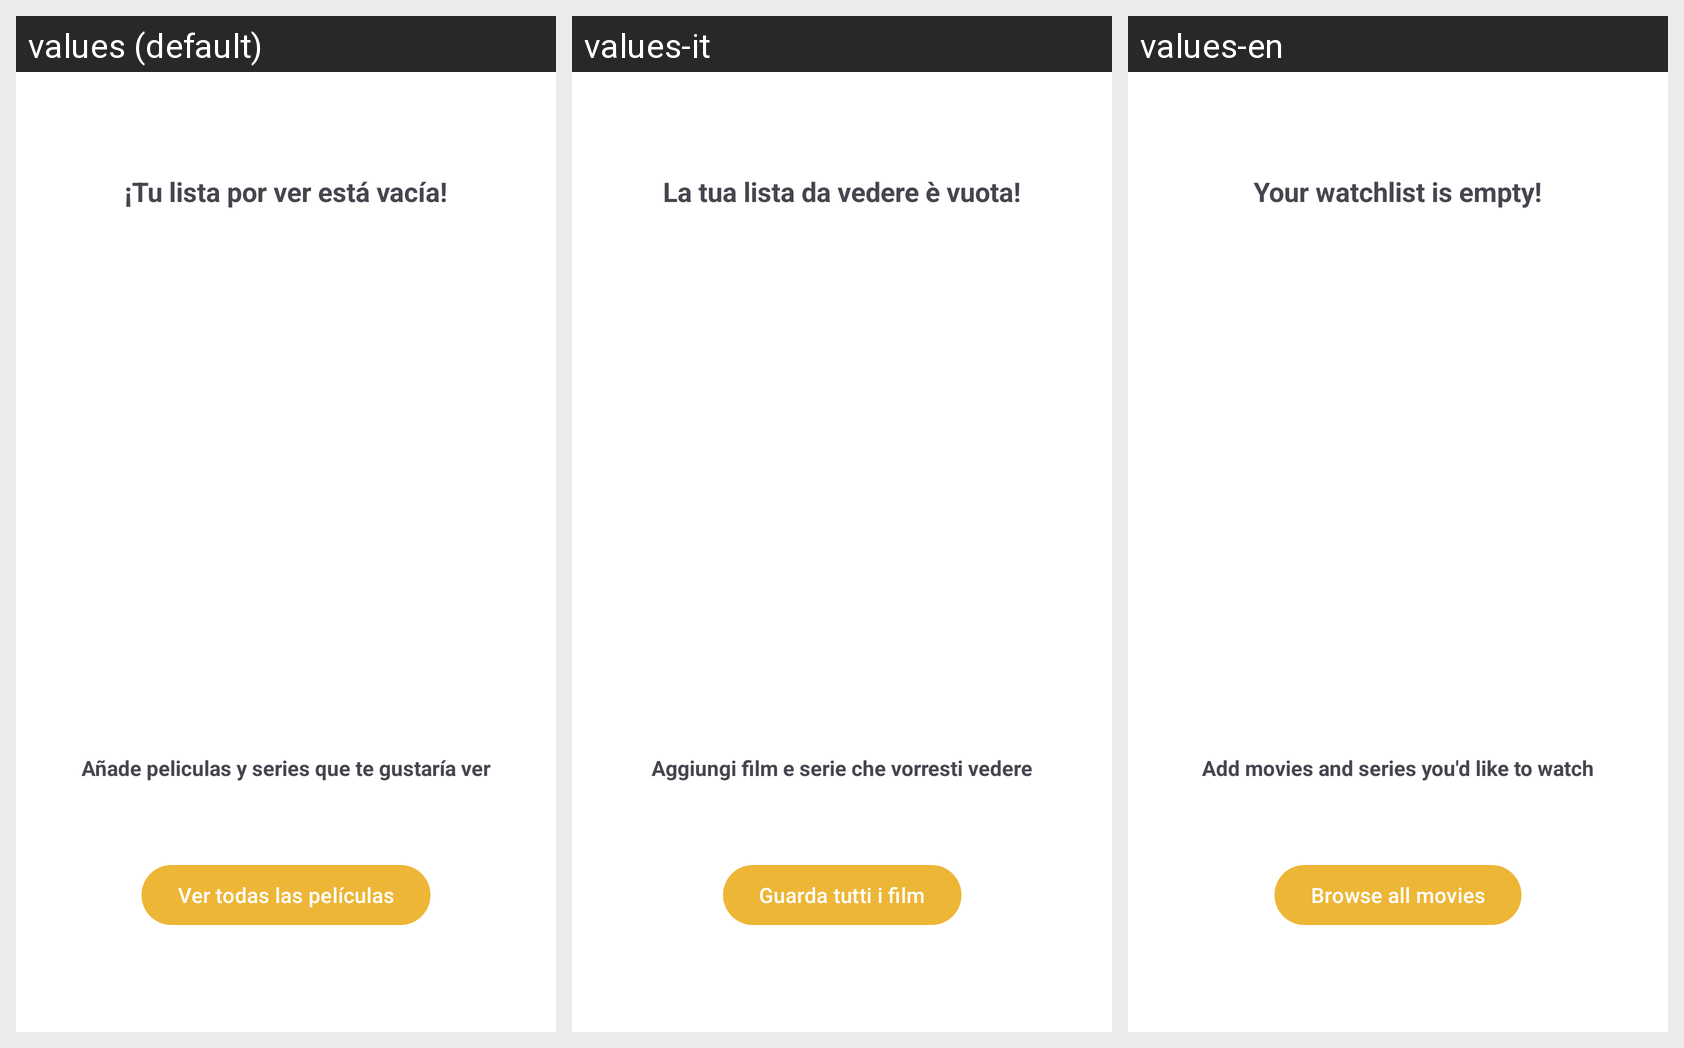

This grid shows one Android layout under several languages. Give, for every string resource on the screen, its name, the default text and each shown locale's text.
Android screen res/layout/fragment_pendientes.xml rendered under 3 locales, left to right: values (default), values-it, values-en. Device: Nexus 5 (rendered at 1080×1920; each locale shown at half size, 540×960, under a caption strip naming it); theme Theme.MovieApp.
Other locales in the repository, not shown: values-es, values-fr, values-pt.
Strings drawn on this screen, with the default value and each locale's value (text and hints the layout hard-codes, and strings that could not be matched under every locale, appear in the picture but are not listed):

listEmpty
  values: ¡Tu lista por ver está vacía!
  values-it: La tua lista da vedere è vuota!
  values-en: Your watchlist is empty!

notPelis
  values: Añade peliculas y series que te gustaría ver
  values-it: Aggiungi film e serie che vorresti vedere
  values-en: Add movies and series you'd like to watch

verPelis
  values: Ver todas las películas
  values-it: Guarda tutti i film
  values-en: Browse all movies
